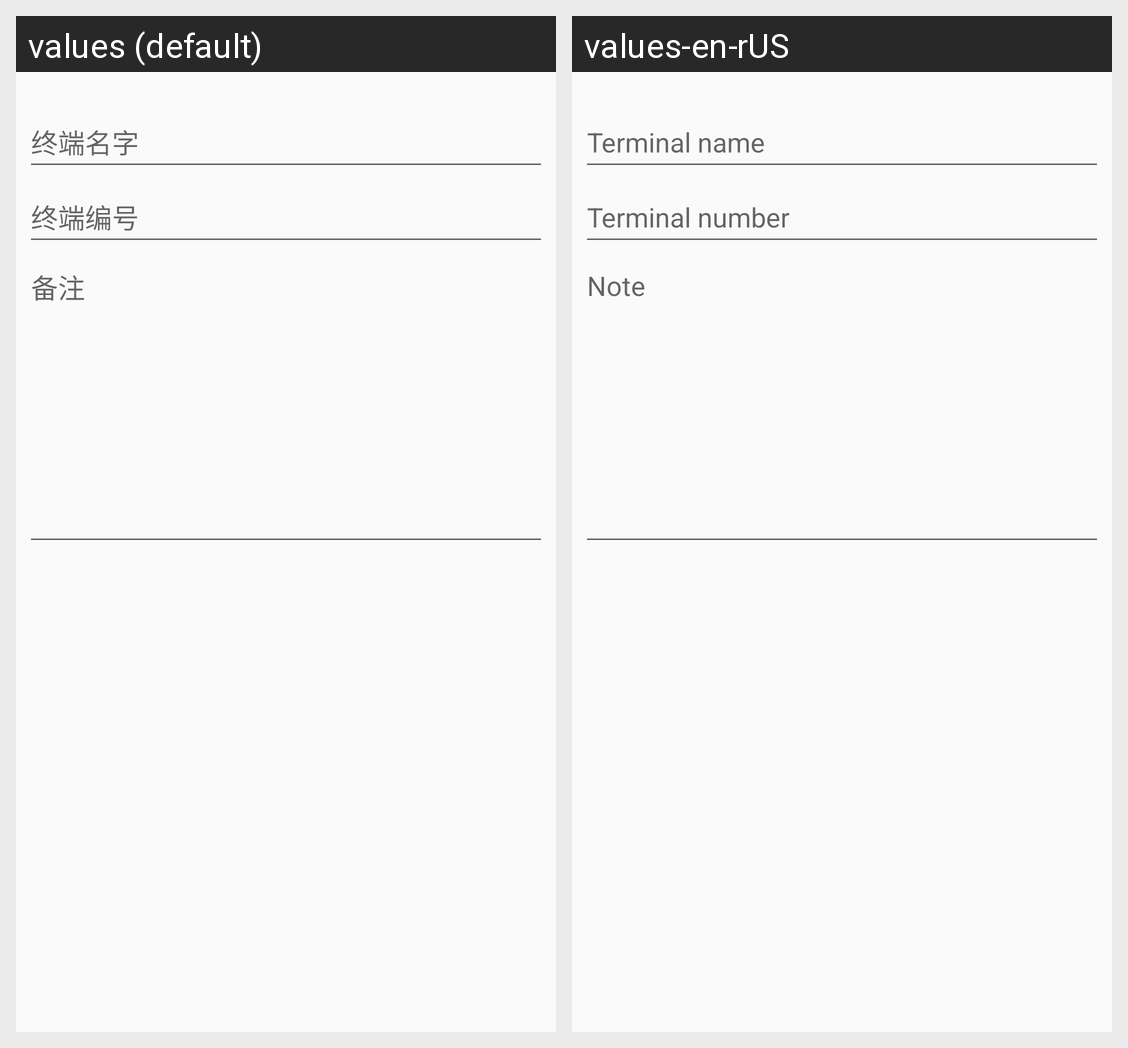

Here is an Android app screen in its default locale and in the app's own translations. Write out the translated-string differences for the strings that appear on this screen.
Android screen res/layout/dev_main_fragment_dialog.xml rendered under 2 locales, left to right: values (default), values-en-rUS. Device: Nexus 5 (rendered at 1080×1920; each locale shown at half size, 540×960, under a caption strip naming it); theme AppTheme.
Strings drawn on this screen, with the default value and each locale's value (text and hints the layout hard-codes, and strings that could not be matched under every locale, appear in the picture but are not listed):

devmain_str9
  values: 终端名字
  values-en-rUS: Terminal name

devmain_str10
  values: 终端编号
  values-en-rUS: Terminal number

devmain_str11
  values: 备注
  values-en-rUS: Note
